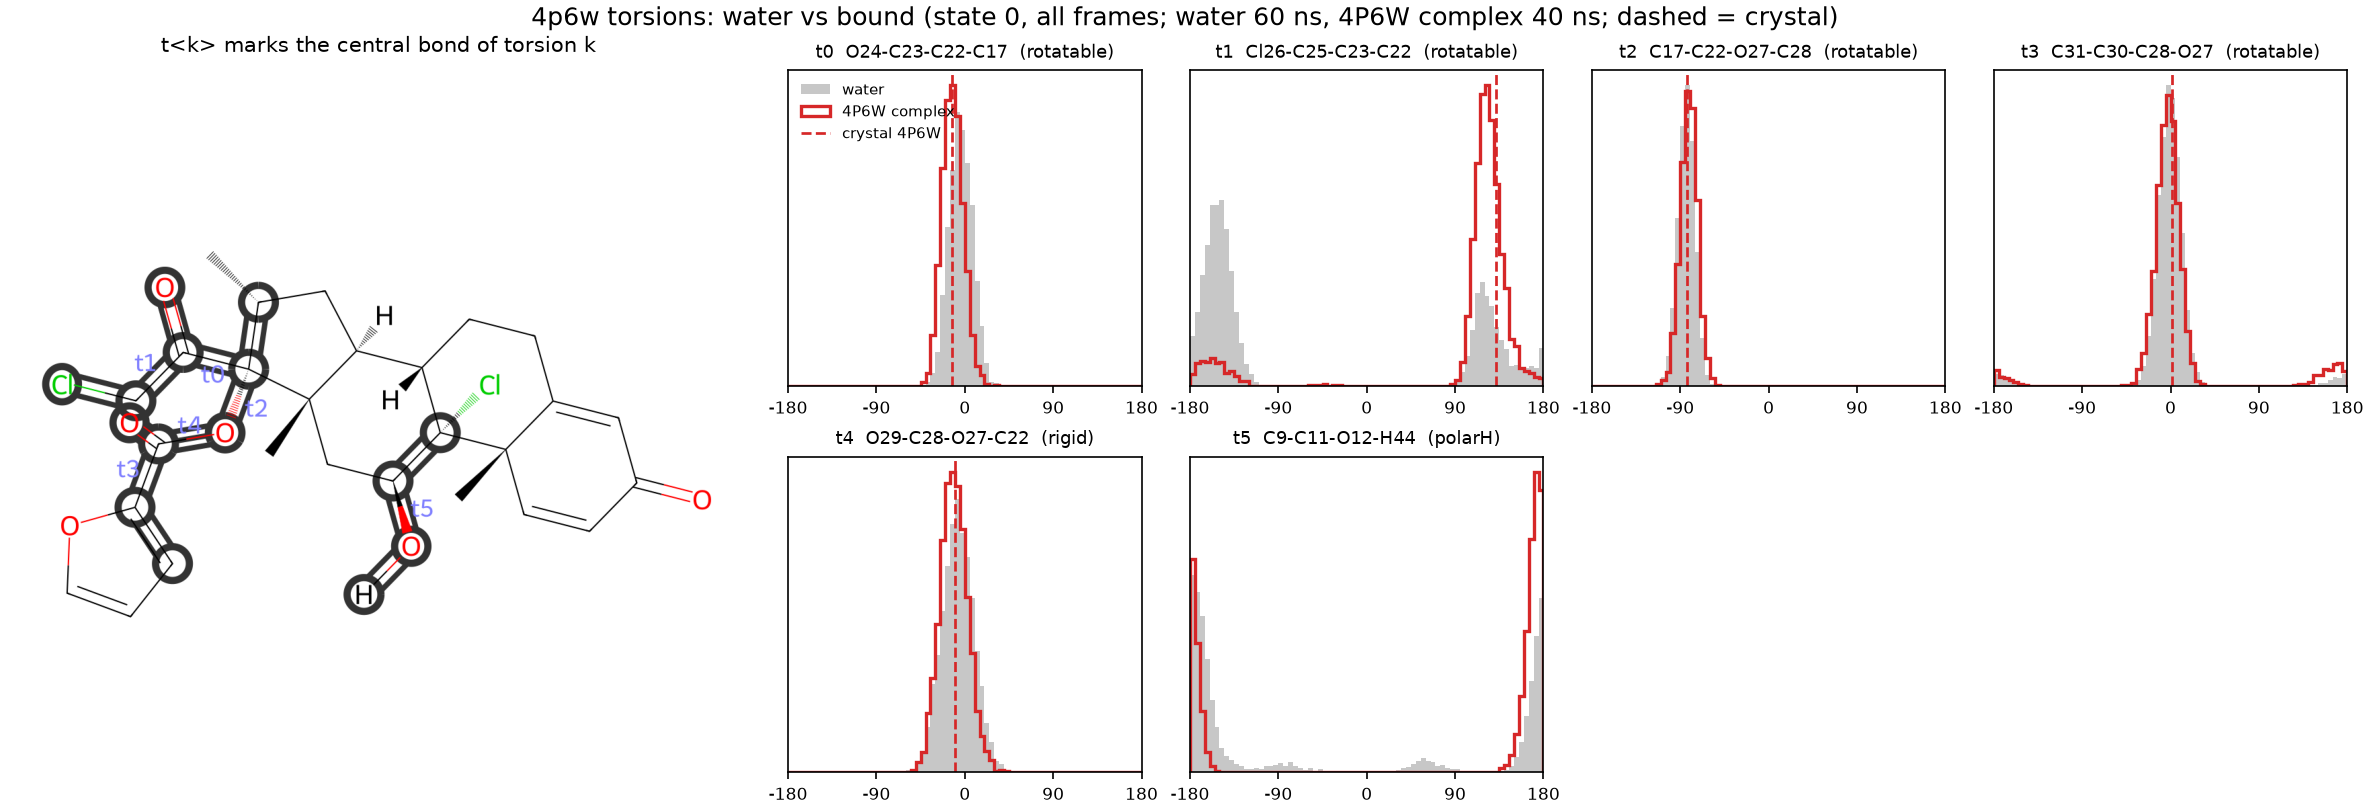

Source data for this figure (header and first rows):
torsion, atoms, complex, complex_peak_deg, complex_mass_at_peak, water_mass_at_complex_peak, crystal_deg, complex_mass_at_crystal, water_mass_at_crystal
t0, O24-C23-C22-C17, 4P6W complex, -12.5, 0.995, 0.967, -13.0, 0.994, 0.962
t1, Cl26-C25-C23-C22, 4P6W complex, 122.5, 0.856, 0.301, 132.2, 0.848, 0.306
t2, C17-C22-O27-C28, 4P6W complex, -82.5, 0.998, 0.998, -83.2, 0.998, 0.999
t3, C31-C30-C28-O27, 4P6W complex, -2.5, 0.897, 0.94, 1.6, 0.889, 0.939
t4, O29-C28-O27-C22, 4P6W complex, -12.5, 0.965, 0.92, -9.9, 0.966, 0.934
t5, C9-C11-O12-H44, 4P6W complex, 172.5, 0.992, 0.781, n/a, , 
